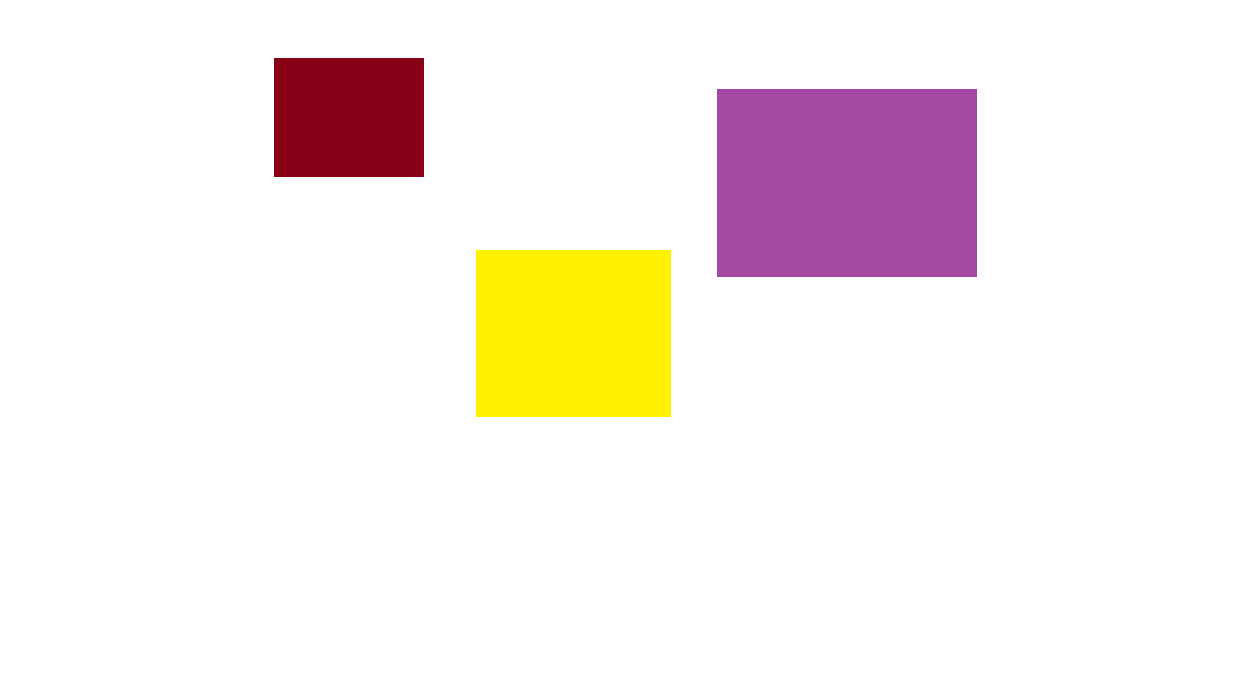

The data file committed next to this chart (first rows):
Type	Width	Height	X	Y	Xcoords	Ycoords
java.awt.geom.Rectangle2D$Double	142.0	114.0	277.0	61.0	[277, 419, 419]	[175, 175, 61]
java.awt.geom.Rectangle2D$Double	187.0	159.0	481.0	253.0	[481, 668, 668]	[412, 412, 253]
java.awt.geom.Rectangle2D$Double	251.0	179.0	721.0	92.0	[721, 972, 972]	[271, 271, 92]
